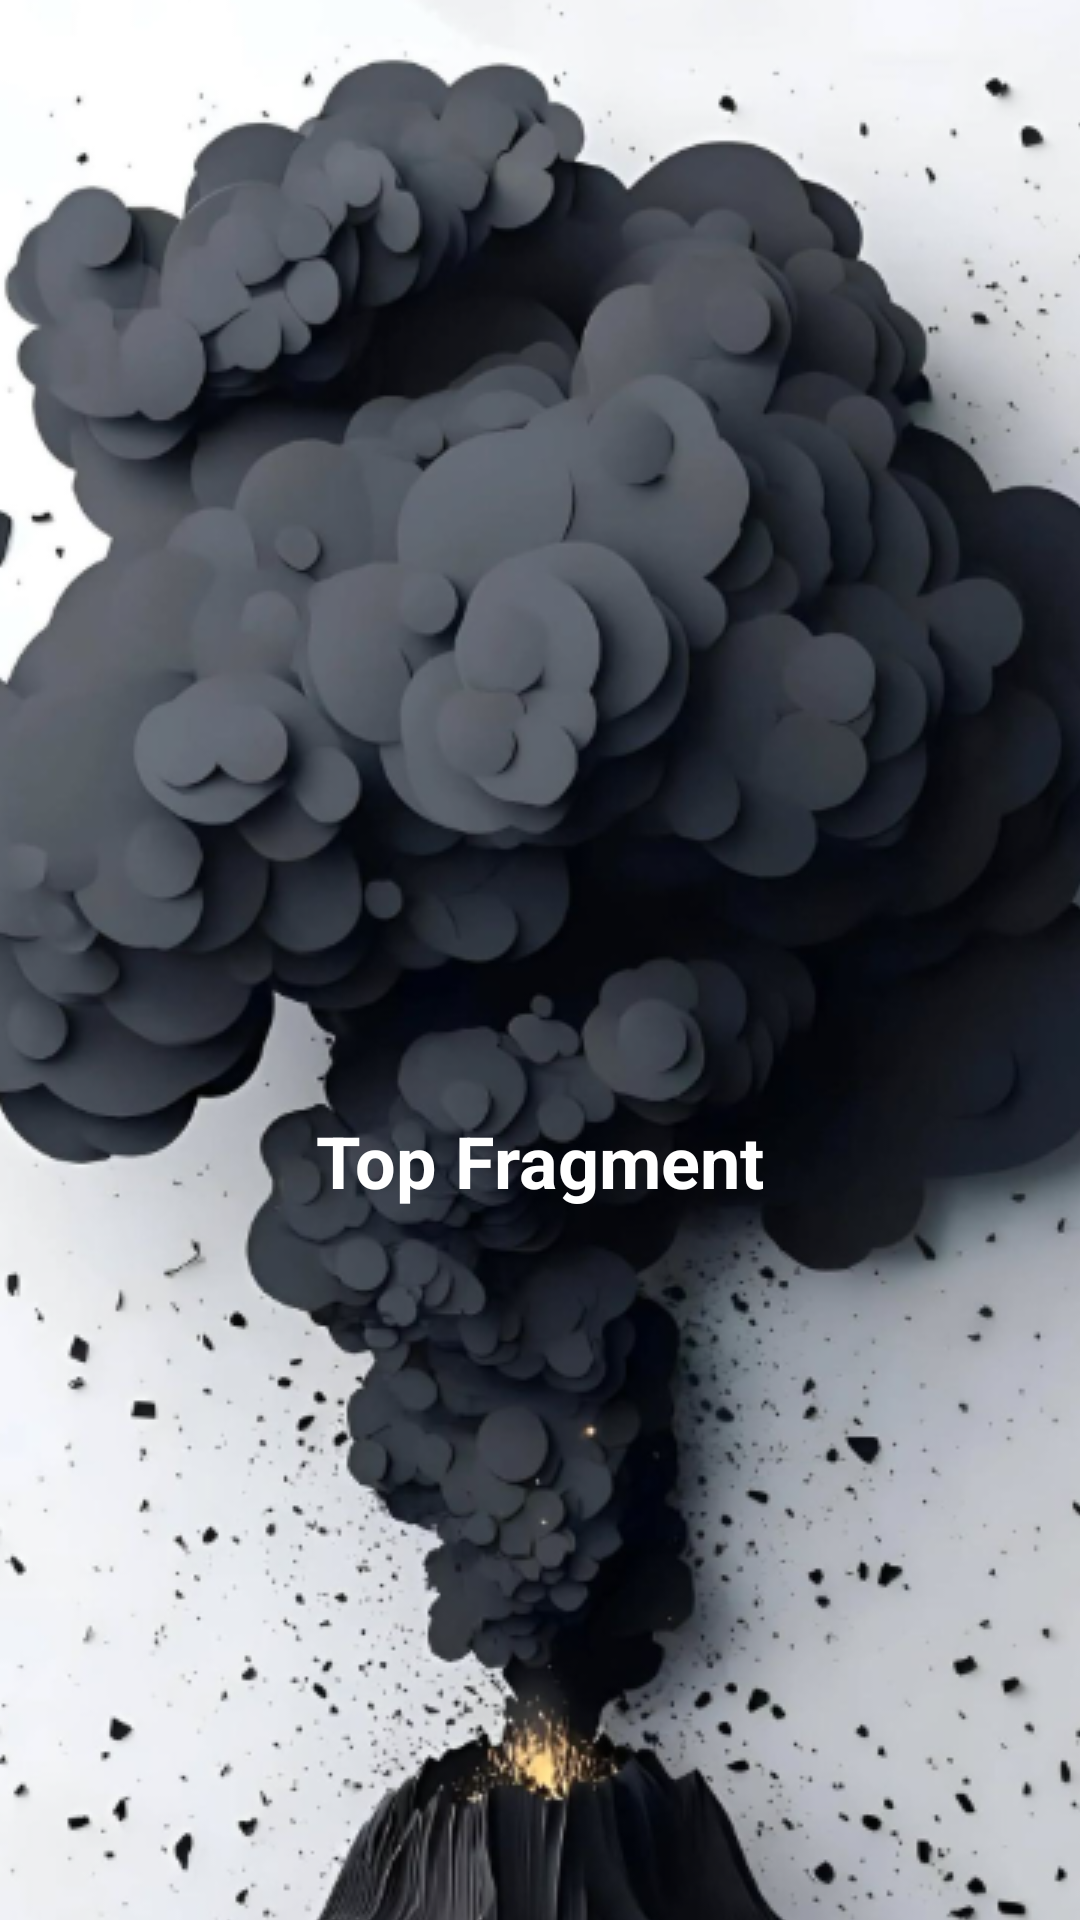

Produce the Android XML layout that renders to this screen, including the resource entries it uses.
<!-- AndroidManifest.xml: application theme Theme.Chapter8 -->
<!-- res/layout/fragment_top.xml -->
<?xml version="1.0" encoding="utf-8"?>
<androidx.core.widget.NestedScrollView xmlns:android="http://schemas.android.com/apk/res/android"
    xmlns:tools="http://schemas.android.com/tools"
    android:layout_width="match_parent"
    android:layout_height="match_parent"
    tools:context=".fragment.TopFragment">

    <FrameLayout
        android:layout_width="match_parent"
        android:layout_height="wrap_content">


        <ImageView
            android:layout_width="match_parent"
            android:layout_height="match_parent"
            android:contentDescription="@string/image_picture"
            android:scaleType="centerCrop"
            android:src="@drawable/pic_1" />


        <TextView
            android:layout_width="wrap_content"
            android:layout_height="wrap_content"
            android:layout_gravity="center"
            android:text="@string/top_fragment"
            android:textColor="@color/white"
            android:textSize="24sp"
            android:textStyle="bold" />
    </FrameLayout>

</androidx.core.widget.NestedScrollView>
<!-- resources referenced by this layout -->
<resources>
  <!-- drawable pic_1: png bitmap (drawable, 467002 bytes) -->
  <string name="image_picture">image_picture</string>
  <string name="top_fragment">Top Fragment</string>
  <style name="Theme.Chapter8" parent="Base.Theme.Chapter8" />
  <style name="Base.Theme.Chapter8" parent="Theme.Material3.Light.NoActionBar">
          
          
      </style>
  <!-- not gathered from this repository: default colours our renderer supplied (Android Studio template values) -->
  <color name="white">#FFFFFFFF</color>
</resources>
